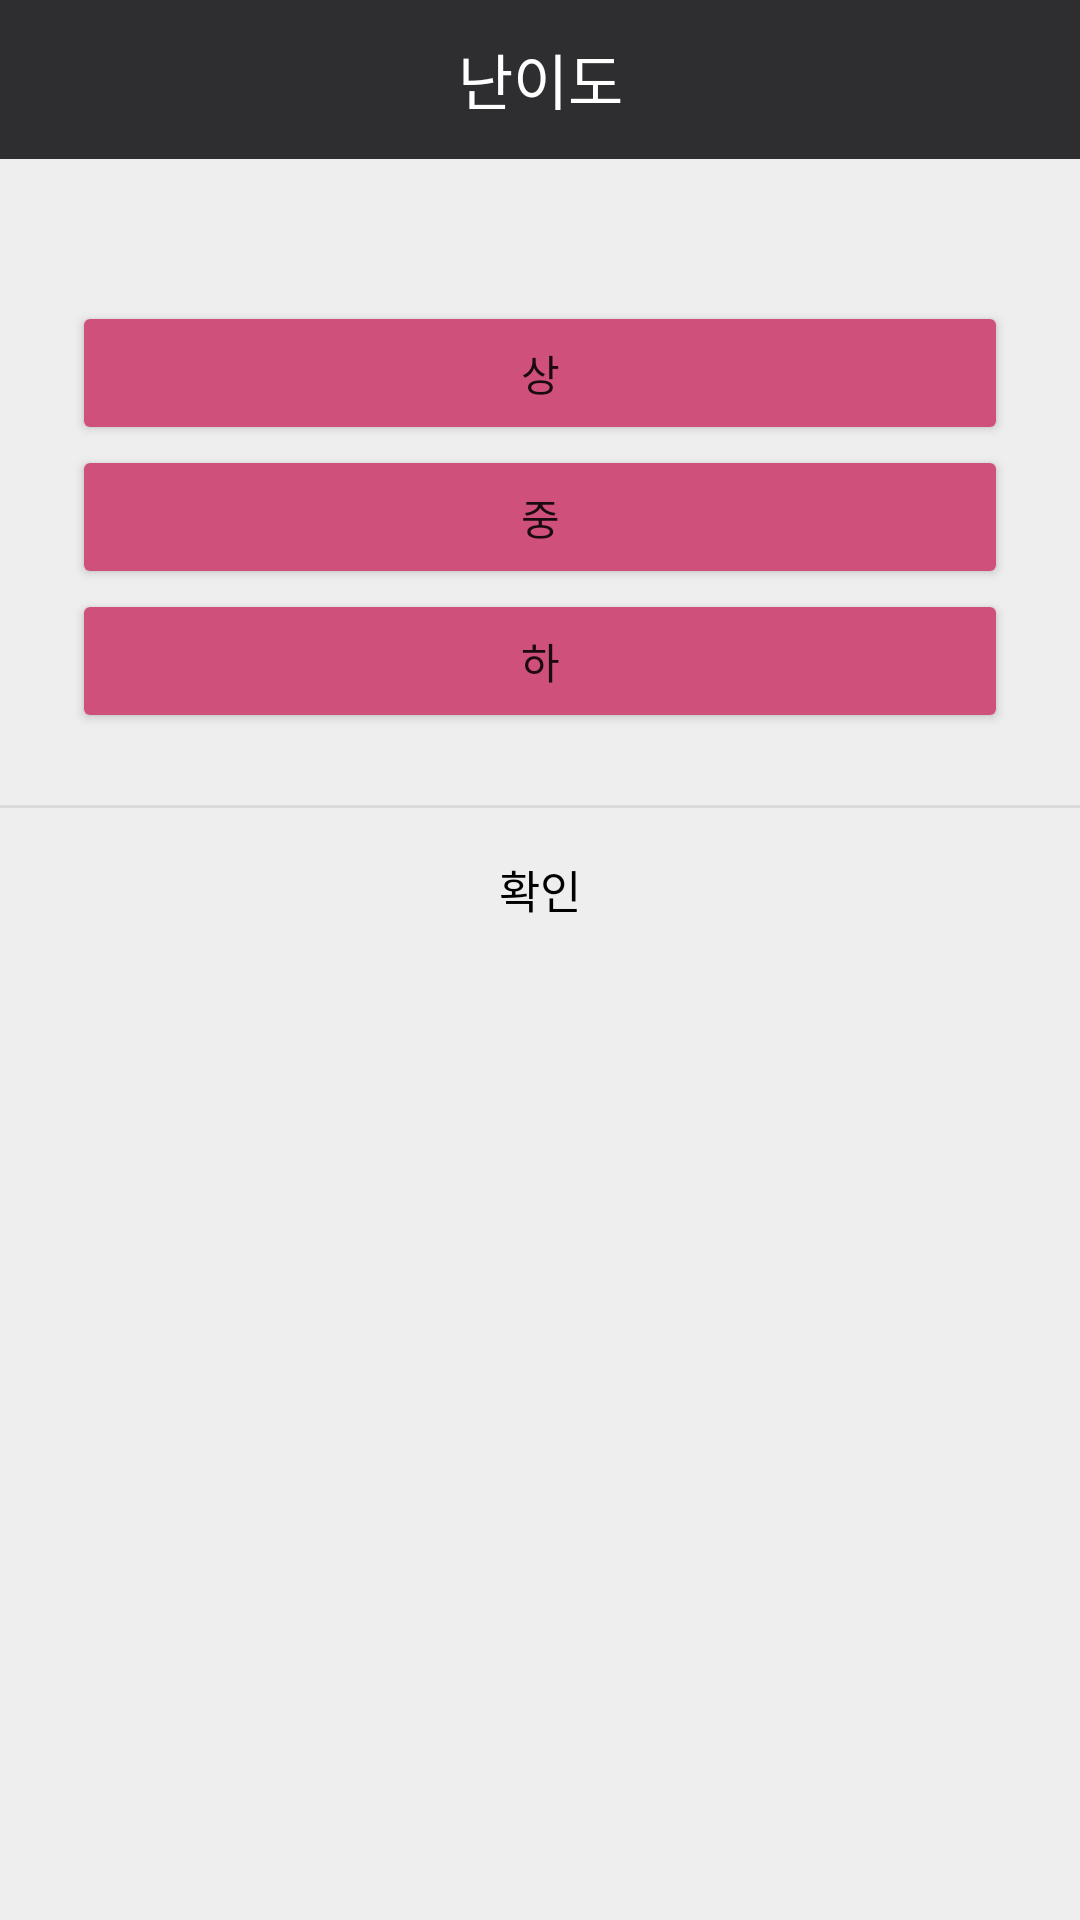

This screen was rendered from an Android layout file. Write that file and the resources it references.
<!-- AndroidManifest.xml: application theme Theme.TEAMPROJECT4 -->
<!-- res/layout/popup_activity.xml -->
<?xml version="1.0" encoding="utf-8"?>
<LinearLayout xmlns:android="http://schemas.android.com/apk/res/android"
    android:background="#eeeeee"
    android:orientation="vertical"
    android:layout_width="300dp"
    android:layout_height="wrap_content">

    
    <LinearLayout
        android:orientation="horizontal"
        android:layout_width="match_parent"
        android:layout_height="wrap_content">

        <TextView
            android:layout_width="match_parent"
            android:layout_height="53dp"
            android:background="#2E2D30"
            android:gravity="center"
            android:text="난이도"
            android:textColor="#fff"
            android:textSize="20sp" />
    </LinearLayout>
    

    
    <LinearLayout
        android:padding="24dp"
        android:orientation="vertical"
        android:layout_width="match_parent"
        android:layout_height="wrap_content">
        <TextView
            android:id="@+id/txtText"
            android:textSize="15sp"
            android:textColor="#000"
            android:alpha="0.87"
            android:gravity="center"
            android:layout_marginBottom="3dp"
            android:layout_width="match_parent"
            android:layout_height="wrap_content" />

        <Button
            android:id="@+id/button5"
            android:layout_width="match_parent"
            android:layout_height="wrap_content"
            android:backgroundTint="#CF517B"
            android:text="상" />

        <Button
            android:id="@+id/button6"
            android:layout_width="match_parent"
            android:layout_height="wrap_content"
            android:backgroundTint="#CF517B"
            android:text="중" />

        <Button
            android:id="@+id/button7"
            android:layout_width="match_parent"
            android:layout_height="wrap_content"
            android:backgroundTint="#CF517B"
            android:text="하" />
    </LinearLayout>
    

    <View
        android:background="#66bdbdbd"
        android:layout_width="match_parent"
        android:layout_height="1dp" />

    
    <LinearLayout
        android:orientation="horizontal"
        android:gravity="center"
        android:layout_width="match_parent"
        android:layout_height="wrap_content">
        <Button
            android:text="확인"
            android:textSize="15sp"
            android:textColor="#000000"
            android:padding="16dp"
            android:gravity="center"
            android:background="#00000000"
            android:layout_width="match_parent"
            android:layout_height="53dp"
            android:onClick="mOnClose"/>
    </LinearLayout>
    
</LinearLayout>
<!-- resources referenced by this layout -->
<resources>
  <style name="Theme.TEAMPROJECT4" parent="Theme.MaterialComponents.DayNight.DarkActionBar">
          
          <item name="colorPrimary">#CF517B</item>
          <item name="colorPrimaryVariant">@color/black</item>
          <item name="colorOnPrimary">@color/white</item>
          
          <item name="colorSecondary">@color/teal_200</item>
          <item name="colorSecondaryVariant">@color/teal_700</item>
          <item name="colorOnSecondary">@color/black</item>
          
          <item name="android:statusBarColor" tools:targetApi="l">?attr/colorPrimaryVariant</item>
          
      </style>
  <!-- not gathered from this repository: default colours our renderer supplied (Android Studio template values) -->
  <color name="teal_200">#FF03DAC5</color>
  <color name="teal_700">#FF018786</color>
  <color name="black">#FF000000</color>
  <color name="white">#FFFFFFFF</color>
</resources>
